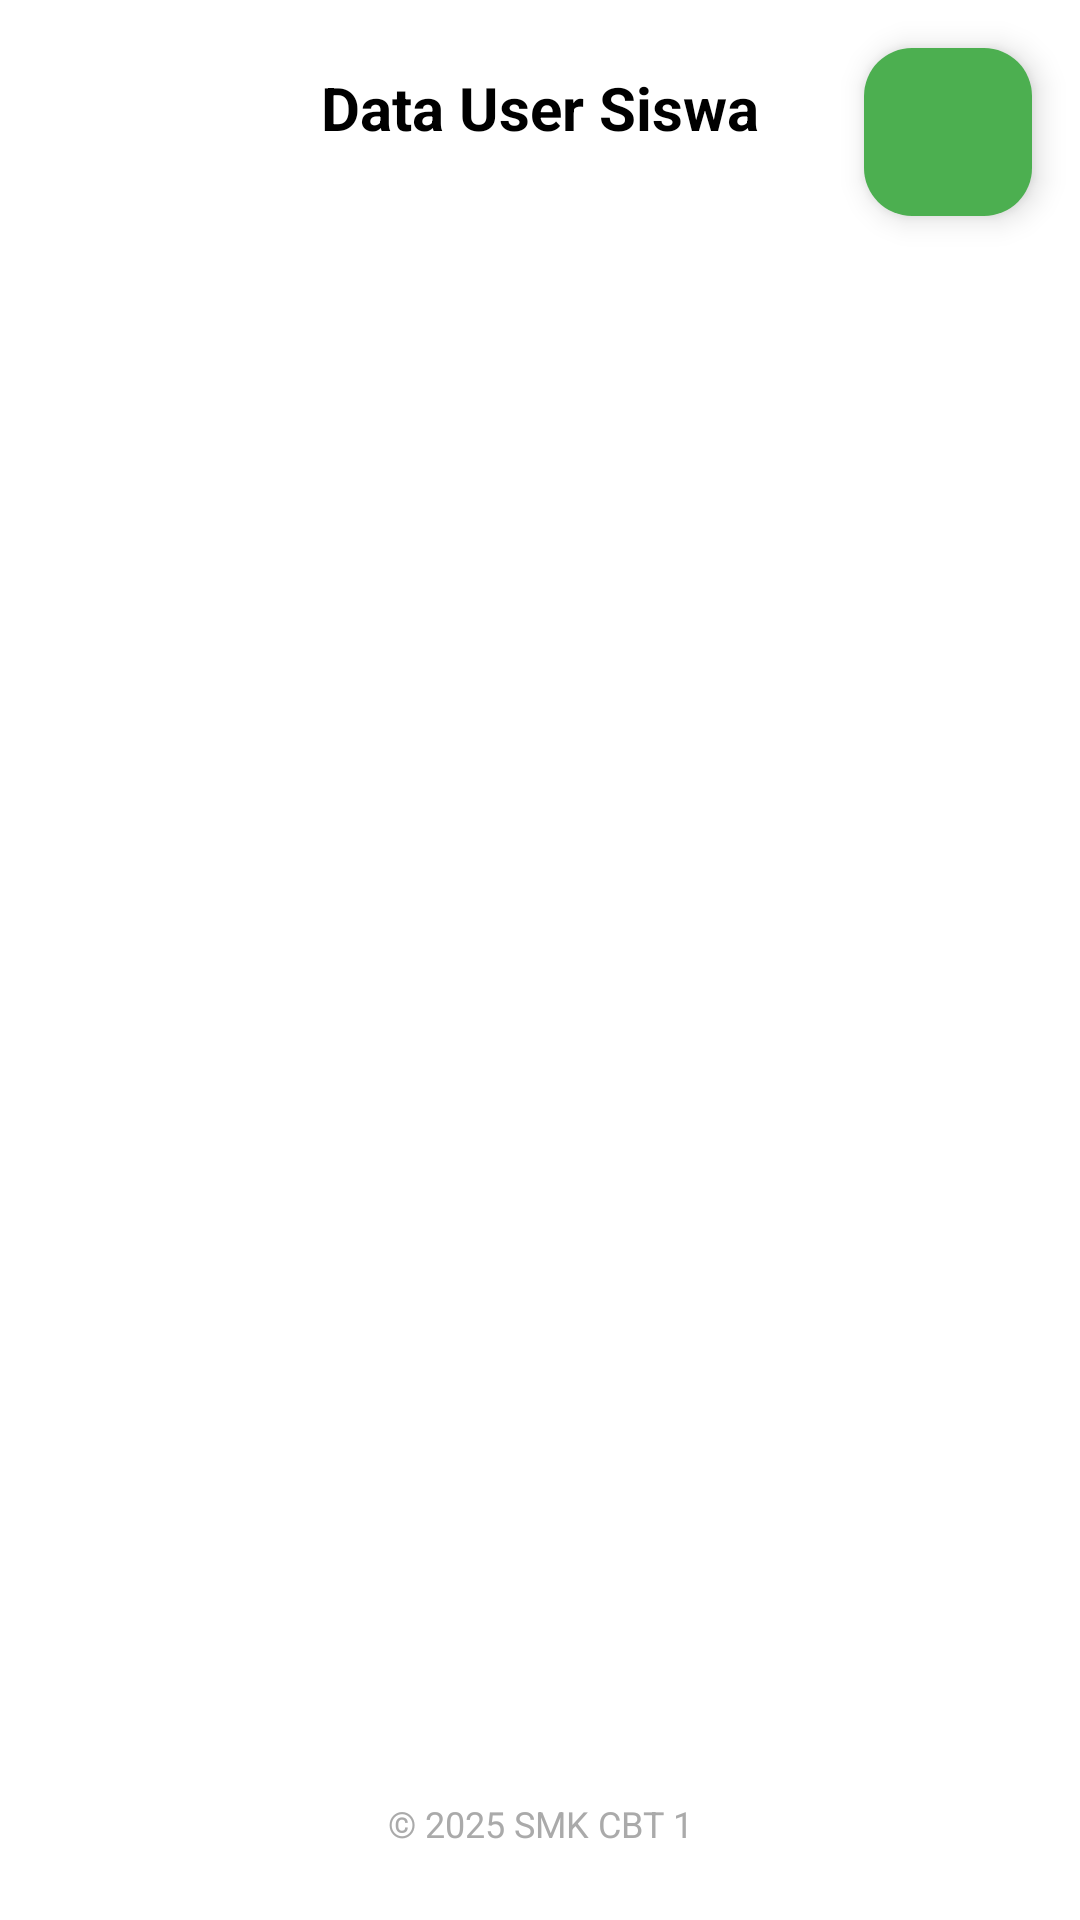

Android layout source for this screen:
<!-- AndroidManifest.xml: application theme Theme.Apkjurnalsmkcbt1 -->
<!-- res/layout/fragment_user_siswa.xml -->
<?xml version="1.0" encoding="utf-8"?>
<FrameLayout xmlns:android="http://schemas.android.com/apk/res/android"
    xmlns:app="http://schemas.android.com/apk/res-auto"
    xmlns:tools="http://schemas.android.com/tools"
    android:layout_width="match_parent"
    android:layout_height="match_parent"
    android:background="@color/white"
    tools:context=".admin.user.user_siswa.UserSiswaFragment">

    <LinearLayout
        android:layout_width="match_parent"
        android:layout_height="match_parent"
        android:orientation="vertical"
        android:padding="16dp">

        
        <LinearLayout
            android:layout_width="match_parent"
            android:layout_height="wrap_content"
            android:orientation="horizontal"
            android:gravity="center_vertical"
            android:paddingBottom="8dp">

            <ImageButton
                android:id="@+id/btnBack"
                android:layout_width="40dp"
                android:layout_height="40dp"
                android:background="?attr/selectableItemBackgroundBorderless"
                android:src="@drawable/ic_arrow_back"
                android:contentDescription="Kembali" />

            <TextView
                android:id="@+id/titleUserSiswa"
                android:layout_width="0dp"
                android:layout_height="wrap_content"
                android:layout_weight="1"
                android:gravity="center"
                android:text="Data User Siswa"
                android:textSize="20sp"
                android:textStyle="bold"
                android:textColor="@android:color/black" />

            <View
                android:layout_width="40dp"
                android:layout_height="40dp"
                android:visibility="invisible" />
        </LinearLayout>

        
        <androidx.recyclerview.widget.RecyclerView
            android:id="@+id/recyclerViewSiswa"
            android:layout_width="match_parent"
            android:layout_height="0dp"
            android:layout_weight="1"
            android:clipToPadding="false"
            android:paddingBottom="8dp"
            android:overScrollMode="ifContentScrolls" />

        
        <TextView
            android:id="@+id/footerText"
            android:layout_width="match_parent"
            android:layout_height="wrap_content"
            android:gravity="center"
            android:text="© 2025 SMK CBT 1"
            android:textColor="@android:color/darker_gray"
            android:textSize="12sp"
            android:paddingTop="8dp"
            android:paddingBottom="8dp" />
    </LinearLayout>

    
    <com.google.android.material.floatingactionbutton.FloatingActionButton
        android:id="@+id/fabAdd"
        android:layout_width="wrap_content"
        android:layout_height="wrap_content"
        android:layout_gravity="top|end"
        android:layout_margin="16dp"
        android:contentDescription="Tambah User"
        app:backgroundTint="@color/tambah"
        app:srcCompat="@drawable/ic_add"
        app:tint="@android:color/white"
        android:elevation="6dp" />
</FrameLayout>
<!-- resources referenced by this layout -->
<resources>
  <color name="tambah">#4CAF50</color>
  <color name="white">#FFFFFFFF</color>
  <style name="Theme.Apkjurnalsmkcbt1" parent="Base.Theme.Apkjurnalsmkcbt1" />
  <style name="Base.Theme.Apkjurnalsmkcbt1" parent="Theme.Material3.DayNight.NoActionBar">
          
          
      </style>
</resources>
